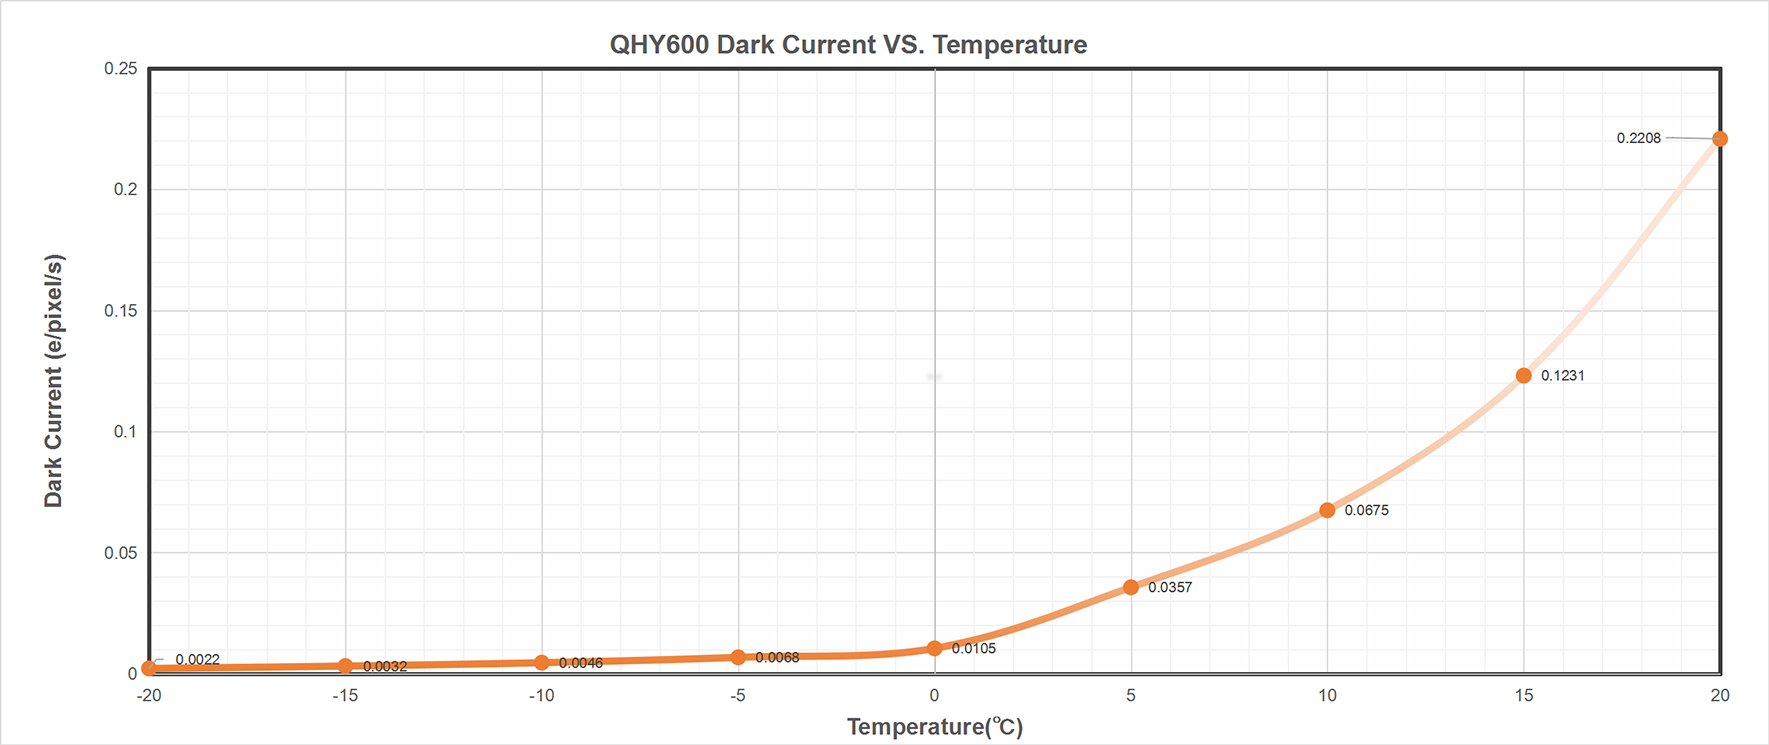

Data behind this chart, as committed beside it:
-19.917653567284674, 0.0022358255939762435
-14.93, 0.002905
-10.05, 0.005801
-4.921, 0.00737
0.06962, 0.01116
2.648, 0.02289
4.98, 0.03772
7.559, 0.05168
10.14, 0.06965
12.77, 0.09521
15.22, 0.1257
17.83, 0.1767
19.97, 0.2232
